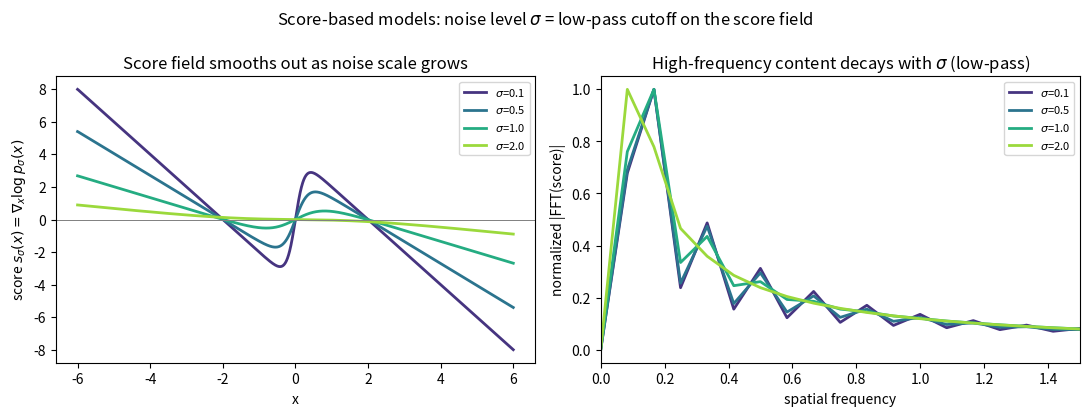

Reproduce this figure in Python.
"""
Day 85 — Score-based generative models.

Toy 1D density: a bimodal mixture of two Gaussians (think: two "real image"
manifolds). We perturb it with noise at several scales sigma (exactly what a
score network is trained on — Gaussian-perturbed data at multiple noise
levels), then look at the resulting score field s_sigma(x) = d/dx log p_sigma(x).

Because convolving a Gaussian mixture with a Gaussian kernel of variance
sigma^2 just adds sigma^2 to each component's variance, p_sigma is available
in closed form -- no sampling/KDE needed.

Panel 1: the score field itself, for increasing sigma -> the two "modes" of
attraction blur together and the field gets smoother/shallower.
Panel 2: FFT magnitude of that same score field vs spatial frequency -> the
high-frequency content collapses as sigma grows. Noise-conditional score
matching is, quite literally, a family of learned low-pass filters indexed
by sigma -- which is exactly why diffusion-generated signals carry a
characteristic spectral signature (relevant to frequency-domain forensics).
"""
import numpy as np
import matplotlib.pyplot as plt

np.random.seed(42)

# --- toy bimodal density: p(x) = 0.5*N(x; -2, base_var) + 0.5*N(x; 2, base_var)
mu1, mu2 = -2.0, 2.0
base_var = 0.49  # 0.7^2

x = np.linspace(-6.0, 6.0, 2000)
sigmas = [0.1, 0.5, 1.0, 2.0]


def log_p_sigma(x, sigma):
    var = base_var + sigma ** 2
    logn1 = -0.5 * np.log(2 * np.pi * var) - (x - mu1) ** 2 / (2 * var)
    logn2 = -0.5 * np.log(2 * np.pi * var) - (x - mu2) ** 2 / (2 * var)
    # log-sum-exp of the two mixture components (each weight 0.5)
    m = np.maximum(logn1, logn2)
    return m + np.log(0.5 * np.exp(logn1 - m) + 0.5 * np.exp(logn2 - m))


fig, axes = plt.subplots(1, 2, figsize=(11, 4.2))

dx = x[1] - x[0]
freqs = np.fft.rfftfreq(len(x), d=dx)

colors = plt.cm.viridis(np.linspace(0.15, 0.85, len(sigmas)))

for sigma, c in zip(sigmas, colors):
    logp = log_p_sigma(x, sigma)
    score = np.gradient(logp, x)  # s_sigma(x) = d/dx log p_sigma(x)
    axes[0].plot(x, score, color=c, lw=2, label=f"$\\sigma$={sigma}")

    spectrum = np.abs(np.fft.rfft(score - score.mean()))
    spectrum /= spectrum.max()  # normalize each curve to its own peak
    axes[1].plot(freqs, spectrum, color=c, lw=2, label=f"$\\sigma$={sigma}")

axes[0].axhline(0, color="gray", lw=0.7)
axes[0].set_xlabel("x")
axes[0].set_ylabel(r"score $s_\sigma(x) = \nabla_x \log p_\sigma(x)$")
axes[0].set_title("Score field smooths out as noise scale grows")
axes[0].legend(fontsize=8)

axes[1].set_xlim(0, 1.5)
axes[1].set_xlabel("spatial frequency")
axes[1].set_ylabel("normalized |FFT(score)|")
axes[1].set_title("High-frequency content decays with $\\sigma$ (low-pass)")
axes[1].legend(fontsize=8)

fig.suptitle("Score-based models: noise level $\\sigma$ = low-pass cutoff on the score field")
fig.tight_layout()
fig.savefig("graph_DAY_85.png", dpi=120, bbox_inches="tight")
